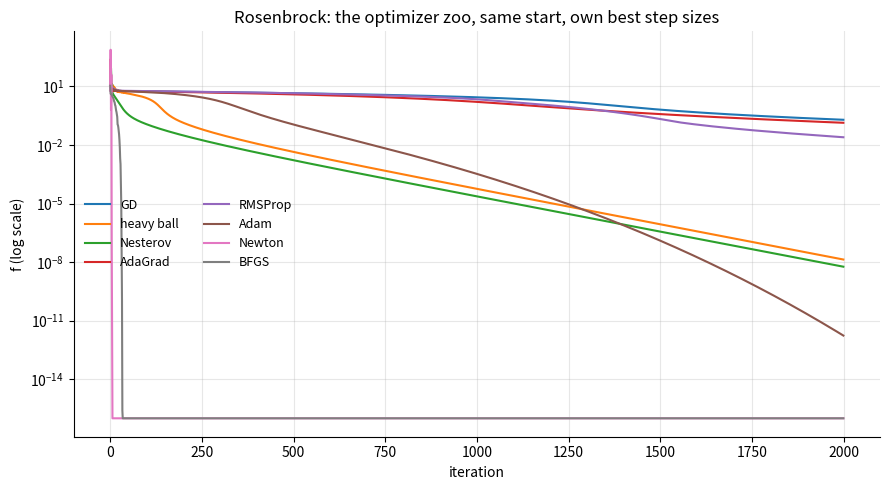

Source code (Python):
r"""The minimization-algorithm zoo, implemented from scratch and raced.

Companion to optimizers.tex. Every optimizer below is written in a few
lines against the same interface — update(theta, grad(theta)) — and raced
on the Rosenbrock function

    f(x, y) = (1 - x)^2 + 100 (y - x^2)^2,    minimum f(1,1) = 0,

the classic torture test: a curved, ill-conditioned valley where plain GD
crawls and the design differences between the methods become visible.
Newton and BFGS additionally use curvature (exact and estimated).

Run me with F5.
"""

import matplotlib.pyplot as plt
import numpy as np


# ----------------------------------------------------------------------
# The test problem: Rosenbrock function, gradient, Hessian
# ----------------------------------------------------------------------
def f(p: np.ndarray) -> float:
    x, y = p
    return (1 - x) ** 2 + 100 * (y - x**2) ** 2


def grad(p: np.ndarray) -> np.ndarray:
    x, y = p
    return np.array([
        -2 * (1 - x) - 400 * x * (y - x**2),
        200 * (y - x**2),
    ])


def hessian(p: np.ndarray) -> np.ndarray:
    x, y = p
    return np.array([
        [2 - 400 * (y - 3 * x**2), -400 * x],
        [-400 * x, 200.0],
    ])


START = np.array([-1.5, 2.0])
STEPS = 2_000


# ----------------------------------------------------------------------
# First-order methods. Each is exactly its update rule from the tex.
# ----------------------------------------------------------------------
def gd(lr=1e-3):
    """Vanilla gradient descent: theta <- theta - eta g."""
    p = START.copy()
    for _ in range(STEPS):
        p = p - lr * grad(p)
        yield f(p)


def heavy_ball(lr=1e-3, beta=0.9):
    """Polyak momentum: v <- beta v + g ; theta <- theta - eta v.
    The 'ball' accumulates velocity along persistent directions and damps
    oscillation across the valley."""
    p, v = START.copy(), np.zeros(2)
    for _ in range(STEPS):
        v = beta * v + grad(p)
        p = p - lr * v
        yield f(p)


def nesterov(lr=1e-3, beta=0.9):
    """Nesterov accelerated gradient: evaluate the gradient at the
    look-ahead point theta - eta beta v — a correction that yields the
    optimal O(1/k^2) rate on smooth convex problems."""
    p, v = START.copy(), np.zeros(2)
    for _ in range(STEPS):
        v = beta * v + grad(p - lr * beta * v)
        p = p - lr * v
        yield f(p)


def adagrad(lr=0.5, eps=1e-8):
    """Per-coordinate steps from accumulated squared gradients:
    s += g^2 ; theta <- theta - eta g / sqrt(s).
    Coordinates with a big gradient history get small steps. The
    accumulation never forgets, so steps decay toward zero."""
    p, s = START.copy(), np.zeros(2)
    for _ in range(STEPS):
        g = grad(p)
        s += g * g
        p = p - lr * g / (np.sqrt(s) + eps)
        yield f(p)


def rmsprop(lr=2e-3, rho=0.9, eps=1e-8):
    """AdaGrad with an exponentially forgetting accumulator:
    s <- rho s + (1-rho) g^2 — fixes AdaGrad's dying step size."""
    p, s = START.copy(), np.zeros(2)
    for _ in range(STEPS):
        g = grad(p)
        s = rho * s + (1 - rho) * g * g
        p = p - lr * g / (np.sqrt(s) + eps)
        yield f(p)


def adam(lr=0.05, beta1=0.9, beta2=0.999, eps=1e-8):
    """RMSProp + momentum + bias correction: first and second moment
    estimates m, v, each debiased by 1/(1-beta^k) because they start at
    zero. The de-facto default of deep learning."""
    p = START.copy()
    m, v = np.zeros(2), np.zeros(2)
    for k in range(1, STEPS + 1):
        g = grad(p)
        m = beta1 * m + (1 - beta1) * g
        v = beta2 * v + (1 - beta2) * g * g
        m_hat = m / (1 - beta1**k)
        v_hat = v / (1 - beta2**k)
        p = p - lr * m_hat / (np.sqrt(v_hat) + eps)
        yield f(p)


# ----------------------------------------------------------------------
# Second-order and quasi-Newton
# ----------------------------------------------------------------------
def newton():
    """Newton–Raphson on the gradient: solve H d = g, theta <- theta - d.
    Optimization as root-finding on grad f = 0. Quadratic local
    convergence — but each step costs a Hessian solve, and far from the
    optimum H may not be positive definite (we damp it if needed)."""
    p = START.copy()
    for _ in range(STEPS):
        H = hessian(p)
        # damp toward gradient descent if H is not positive definite
        evals = np.linalg.eigvalsh(H)
        if evals.min() <= 0:
            H = H + (abs(evals.min()) + 1e-3) * np.eye(2)
        p = p - np.linalg.solve(H, grad(p))
        yield f(p)


def bfgs(lr=1.0):
    """BFGS: maintain an inverse-Hessian estimate B from gradient
    differences only. With s = theta_+ - theta, y = g_+ - g, the update
    keeps the secant condition B y = s:
        B <- (I - r s y^T) B (I - r y s^T) + r s s^T,   r = 1/(y^T s).
    Curvature for the price of first-order information. (L-BFGS is this
    with B represented implicitly by the last few (s, y) pairs.)"""
    p, B = START.copy(), np.eye(2)
    g = grad(p)
    for _ in range(STEPS):
        d = -B @ g
        # simple backtracking line search — quasi-Newton needs one
        step = lr
        while f(p + step * d) > f(p) + 1e-4 * step * g @ d and step > 1e-12:
            step *= 0.5
        p_new = p + step * d
        g_new = grad(p_new)
        s, y = p_new - p, g_new - g
        if y @ s > 1e-12:                      # curvature condition
            r = 1.0 / (y @ s)
            I = np.eye(2)
            B = (I - r * np.outer(s, y)) @ B @ (I - r * np.outer(y, s)) \
                + r * np.outer(s, s)
        p, g = p_new, g_new
        yield f(p)


# ----------------------------------------------------------------------
# The race
# ----------------------------------------------------------------------
METHODS = {
    "GD": gd, "heavy ball": heavy_ball, "Nesterov": nesterov,
    "AdaGrad": adagrad, "RMSProp": rmsprop, "Adam": adam,
    "Newton": newton, "BFGS": bfgs,
}

curves = {name: np.array(list(method())) for name, method in METHODS.items()}

print(f"Rosenbrock from {START}, {STEPS} steps — final f (min is 0):")
for name, curve in curves.items():
    reached = np.argmax(curve < 1e-8) if (curve < 1e-8).any() else None
    note = f"  (f < 1e-8 at step {reached})" if reached else ""
    print(f"  {name:12s}: {curve[-1]:.3e}{note}")

# sanity: the curvature methods must reach machine-level optimality
assert curves["Newton"][-1] < 1e-12 and curves["BFGS"][-1] < 1e-12

fig, ax = plt.subplots(figsize=(9, 5))
for name, curve in curves.items():
    ax.plot(np.maximum(curve, 1e-16), lw=1.5, label=name)
ax.set_yscale("log")
ax.set(xlabel="iteration", ylabel="f (log scale)",
       title="Rosenbrock: the optimizer zoo, same start, own best step sizes")
ax.legend(frameon=False, fontsize=9, ncols=2)
ax.grid(alpha=.3)
for side in ("top", "right"):
    ax.spines[side].set_visible(False)
fig.tight_layout()
plt.show()
